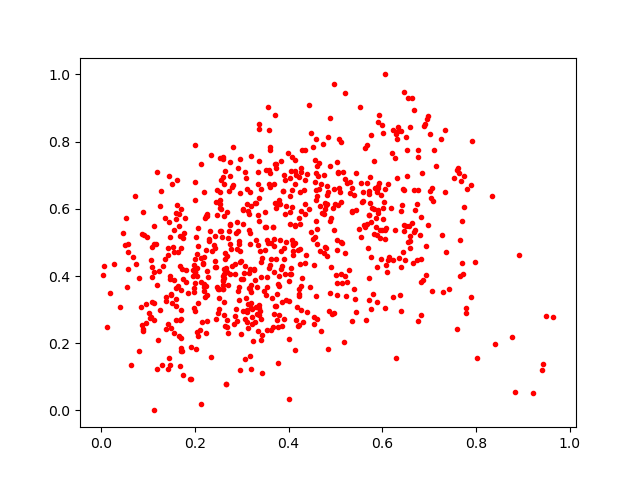

Values plotted in this chart, from the file beside it:
0.0029025725, 0.4039262
0.2919, 0.3565
0.3758, 0.3478
0.1998, 0.6803
0.05156, 0.4933
0.4836, 0.1819
0.315, 0.3638
0.2733, 0.5338
0.2478, 0.3674
0.4219, 0.2535
0.3622, 0.4973
0.3191, 0.3056
0.08858, 0.5906
0.707, 0.3567
0.5942, 0.6778
0.2537, 0.7523
0.1716, 0.4211
0.6852, 0.7058
0.5434, 0.597
0.255, 0.5999
0.636, 0.4546
0.1924, 0.1893
0.3901, 0.701
0.3248, 0.2052
0.1997, 0.4118
0.3426, 0.1109
0.1794, 0.5736
0.5588, 0.6511
0.2709, 0.5141
0.211, 0.2399
0.103, 0.2887
0.4356, 0.6846
0.2756, 0.5557
0.5716, 0.6543
0.1134, 0.0
0.1388, 0.2435
0.37, 0.4134
0.289, 0.561
0.428, 0.7751
0.4041, 0.5543
0.9501, 0.2803
0.125, 0.2976
0.1224, 0.4148
0.544, 0.2921
0.2691, 0.2473
0.2693, 0.4111
0.3097, 0.691
0.3324, 0.3672
0.1127, 0.4132
0.2188, 0.3556
0.3131, 0.2442
0.4259, 0.7086
0.5086, 0.6612
0.6819, 0.2835
0.4876, 0.8712
0.2783, 0.4285
0.1594, 0.3306
0.1677, 0.5186
0.1988, 0.3513
0.2193, 0.3772
0.591, 0.5966
... 695 more rows
